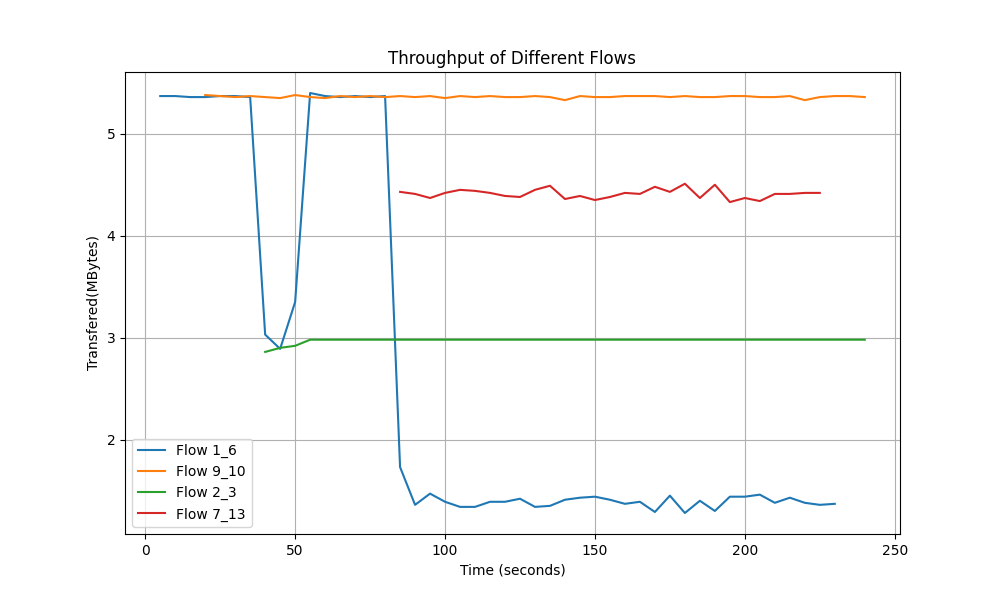

The file beside this chart, header and first rows:
Time, Flow 1_6 Transfer, Flow 9_10 Transfer, Flow 2_3 Transfer, Flow 7_13 Transfer
5.0, 5.37, 0.0, 0.0, 0.0
10.0, 5.37, 0.0, 0.0, 0.0
15.0, 5.36, 0.0, 0.0, 0.0
20.0, 5.36, 5.38, 0.0, 0.0
25.0, 5.37, 5.37, 0.0, 0.0
30.0, 5.37, 5.36, 0.0, 0.0
35.0, 5.36, 5.37, 0.0, 0.0
40.0, 3.03, 5.36, 2.86, 0.0
45.0, 2.89, 5.35, 2.9, 0.0
50.0, 3.35, 5.38, 2.92, 0.0
55.0, 5.4, 5.36, 2.98, 0.0
60.0, 5.37, 5.35, 2.98, 0.0
65.0, 5.36, 5.37, 2.98, 0.0
70.0, 5.37, 5.36, 2.98, 0.0
75.0, 5.36, 5.37, 2.98, 0.0
80.0, 5.37, 5.36, 2.98, 0.0
85.0, 1.73, 5.37, 2.98, 4.43
90.0, 1.36, 5.36, 2.98, 4.41
95.0, 1.47, 5.37, 2.98, 4.37
100.0, 1.39, 5.35, 2.98, 4.42
105.0, 1.34, 5.37, 2.98, 4.45
110.0, 1.34, 5.36, 2.98, 4.44
115.0, 1.39, 5.37, 2.98, 4.42
120.0, 1.39, 5.36, 2.98, 4.39
125.0, 1.42, 5.36, 2.98, 4.38
130.0, 1.34, 5.37, 2.98, 4.45
135.0, 1.35, 5.36, 2.98, 4.49
140.0, 1.41, 5.33, 2.98, 4.36
145.0, 1.43, 5.37, 2.98, 4.39
150.0, 1.44, 5.36, 2.98, 4.35
155.0, 1.41, 5.36, 2.98, 4.38
160.0, 1.37, 5.37, 2.98, 4.42
165.0, 1.39, 5.37, 2.98, 4.41
170.0, 1.29, 5.37, 2.98, 4.48
175.0, 1.45, 5.36, 2.98, 4.43
180.0, 1.28, 5.37, 2.98, 4.51
185.0, 1.4, 5.36, 2.98, 4.37
190.0, 1.3, 5.36, 2.98, 4.5
195.0, 1.44, 5.37, 2.98, 4.33
200.0, 1.44, 5.37, 2.98, 4.37
205.0, 1.46, 5.36, 2.98, 4.34
210.0, 1.38, 5.36, 2.98, 4.41
215.0, 1.43, 5.37, 2.98, 4.41
220.0, 1.38, 5.33, 2.98, 4.42
225.0, 1.36, 5.36, 2.98, 4.42
230.0, 1.37, 5.37, 2.98, 0.0
235.0, 0.0, 5.37, 2.98, 0.0
240.0, 0.0, 5.36, 2.98, 0.0
